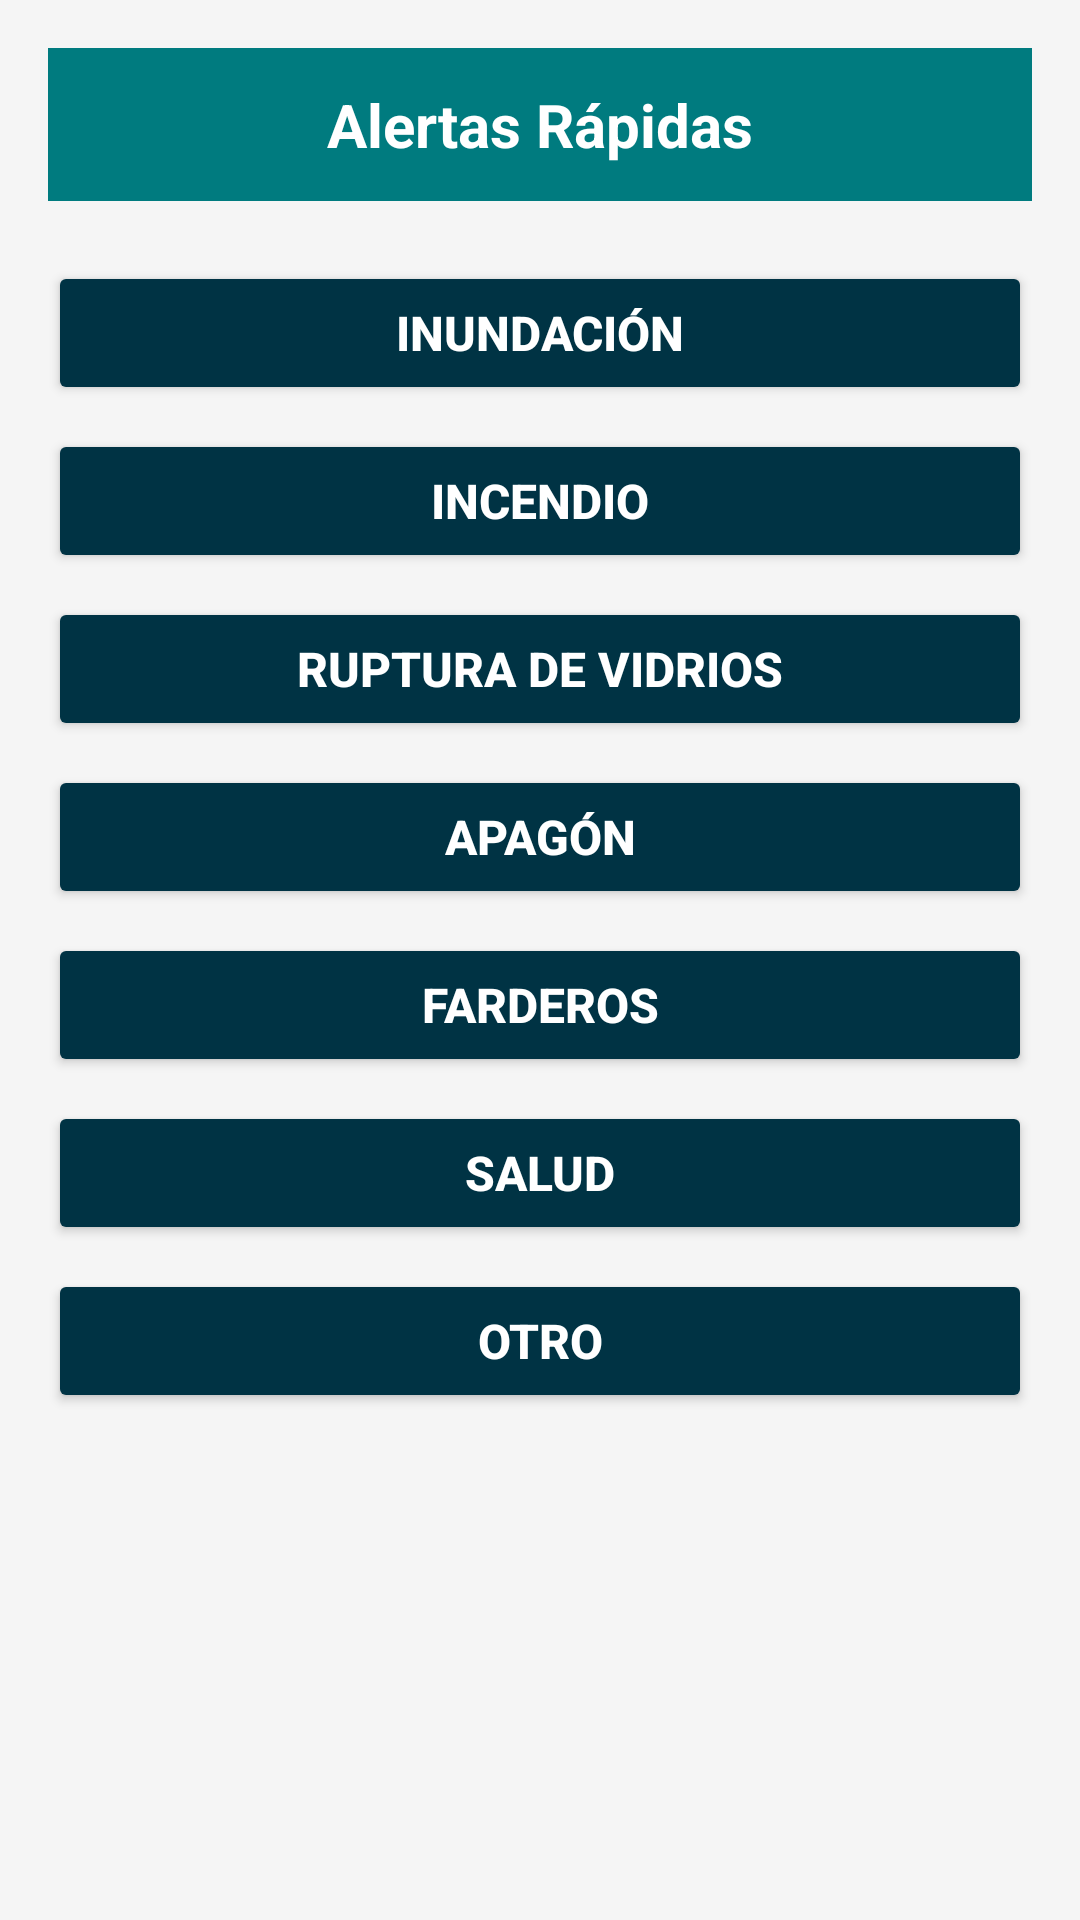

Layout XML and referenced resources for this Android screen:
<!-- AndroidManifest.xml: application theme Theme.TimeCheck -->
<!-- res/layout/activity_alertas_rapidas.xml -->
<LinearLayout xmlns:android="http://schemas.android.com/apk/res/android"
    android:orientation="vertical"
    android:background="#F5F5F5"
    android:padding="16dp"
    android:layout_width="match_parent"
    android:layout_height="match_parent">

    
    <TextView
        android:text="Alertas Rápidas"
        android:textSize="20sp"
        android:textStyle="bold"
        android:gravity="center"
        android:layout_width="match_parent"
        android:layout_height="wrap_content"
        android:background="#007B7F"
        android:textColor="#FFFFFF"
        android:padding="12dp" />

    <ScrollView
        android:layout_width="match_parent"
        android:layout_height="match_parent"
        android:layout_marginTop="12dp">

        <LinearLayout
            android:orientation="vertical"
            android:layout_width="match_parent"
            android:layout_height="wrap_content">

            
            <Button
                android:id="@+id/btnInundacion"
                android:text="Inundación"
                style="@style/AlertaBoton" />
            <Button
                android:id="@+id/btnIncendio"
                android:text="Incendio"
                style="@style/AlertaBoton" />
            <Button
                android:id="@+id/btnVidrios"
                android:text="Ruptura de vidrios"
                style="@style/AlertaBoton" />
            <Button
                android:id="@+id/btnApagon"
                android:text="Apagón"
                style="@style/AlertaBoton" />
            <Button
                android:id="@+id/btnFarderos"
                android:text="Farderos"
                style="@style/AlertaBoton" />
            <Button
                android:id="@+id/btnSalud"
                android:text="Salud"
                style="@style/AlertaBoton" />
            <Button
                android:id="@+id/btnOtro"
                android:text="Otro"
                style="@style/AlertaBoton" />

        </LinearLayout>
    </ScrollView>
</LinearLayout>
<!-- resources referenced by this layout -->
<resources>
  <style name="AlertaBoton">
          <item name="android:textSize">16sp</item>
          <item name="android:textColor">#FFFFFF</item>
          <item name="android:backgroundTint">#003344</item>
          <item name="android:layout_width">match_parent</item>
          <item name="android:layout_height">48dp</item>
          <item name="android:textStyle">bold</item>
          <item name="android:layout_marginTop">8dp</item>
      </style>
  <style name="Theme.TimeCheck" parent="Theme.MaterialComponents.DayNight.DarkActionBar">
          
          <item name="colorPrimary">@color/purple_500</item>
          <item name="colorPrimaryVariant">@color/purple_700</item>
          <item name="colorOnPrimary">@color/white</item>
          
          <item name="colorSecondary">@color/teal_200</item>
          <item name="colorSecondaryVariant">@color/teal_700</item>
          <item name="colorOnSecondary">@color/black</item>
          
          <item name="android:statusBarColor">?attr/colorPrimaryVariant</item>
          
      </style>
  <!-- not gathered from this repository: default colours our renderer supplied (Android Studio template values) -->
  <color name="purple_500">#FF6200EE</color>
  <color name="purple_700">#FF3700B3</color>
  <color name="teal_200">#FF03DAC5</color>
  <color name="teal_700">#FF018786</color>
  <color name="black">#FF000000</color>
  <color name="white">#FFFFFFFF</color>
</resources>
